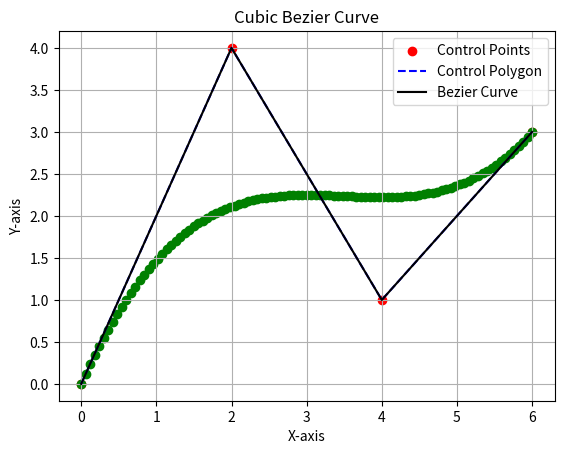

Write the Python code that produced this figure.
import matplotlib.pyplot as plt

# Function to calculate a point on the Bezier curve
def bezier_point(t, p0, p1, p2, p3):
    x = (1 - t) ** 3 * p0[0] + 3 * (1 - t) ** 2 * t * p1[0] + 3 * (1 - t) * t ** 2 * p2[0] + t ** 3 * p3[0]
    y = (1 - t) ** 3 * p0[1] + 3 * (1 - t) ** 2 * t * p1[1] + 3 * (1 - t) * t ** 2 * p2[1] + t ** 3 * p3[1]
    return x, y

# Given control points
P0 = (0, 0)
P1 = (2, 4)
P2 = (4, 1)
P3 = (6, 3)

# Plotting the control points
plt.scatter([P0[0], P1[0], P2[0], P3[0]], [P0[1], P1[1], P2[1], P3[1]], color='red', label='Control Points')

# Plotting the control polygon
plt.plot([P0[0], P1[0], P2[0], P3[0]], [P0[1], P1[1], P2[1], P3[1]], 'b--', label='Control Polygon')

# Calculate points on the Bezier curve
num_points = 100
for i in range(num_points + 1):
    t = i / num_points
    point = bezier_point(t, P0, P1, P2, P3)
    plt.scatter(point[0], point[1], color='green')  # Plot each new point

plt.plot([P0[0], P1[0], P2[0], P3[0]], [P0[1], P1[1], P2[1], P3[1]], 'black', label='Bezier Curve')
plt.legend()
plt.title('Cubic Bezier Curve')
plt.xlabel('X-axis')
plt.ylabel('Y-axis')
plt.grid(True)
plt.show()
